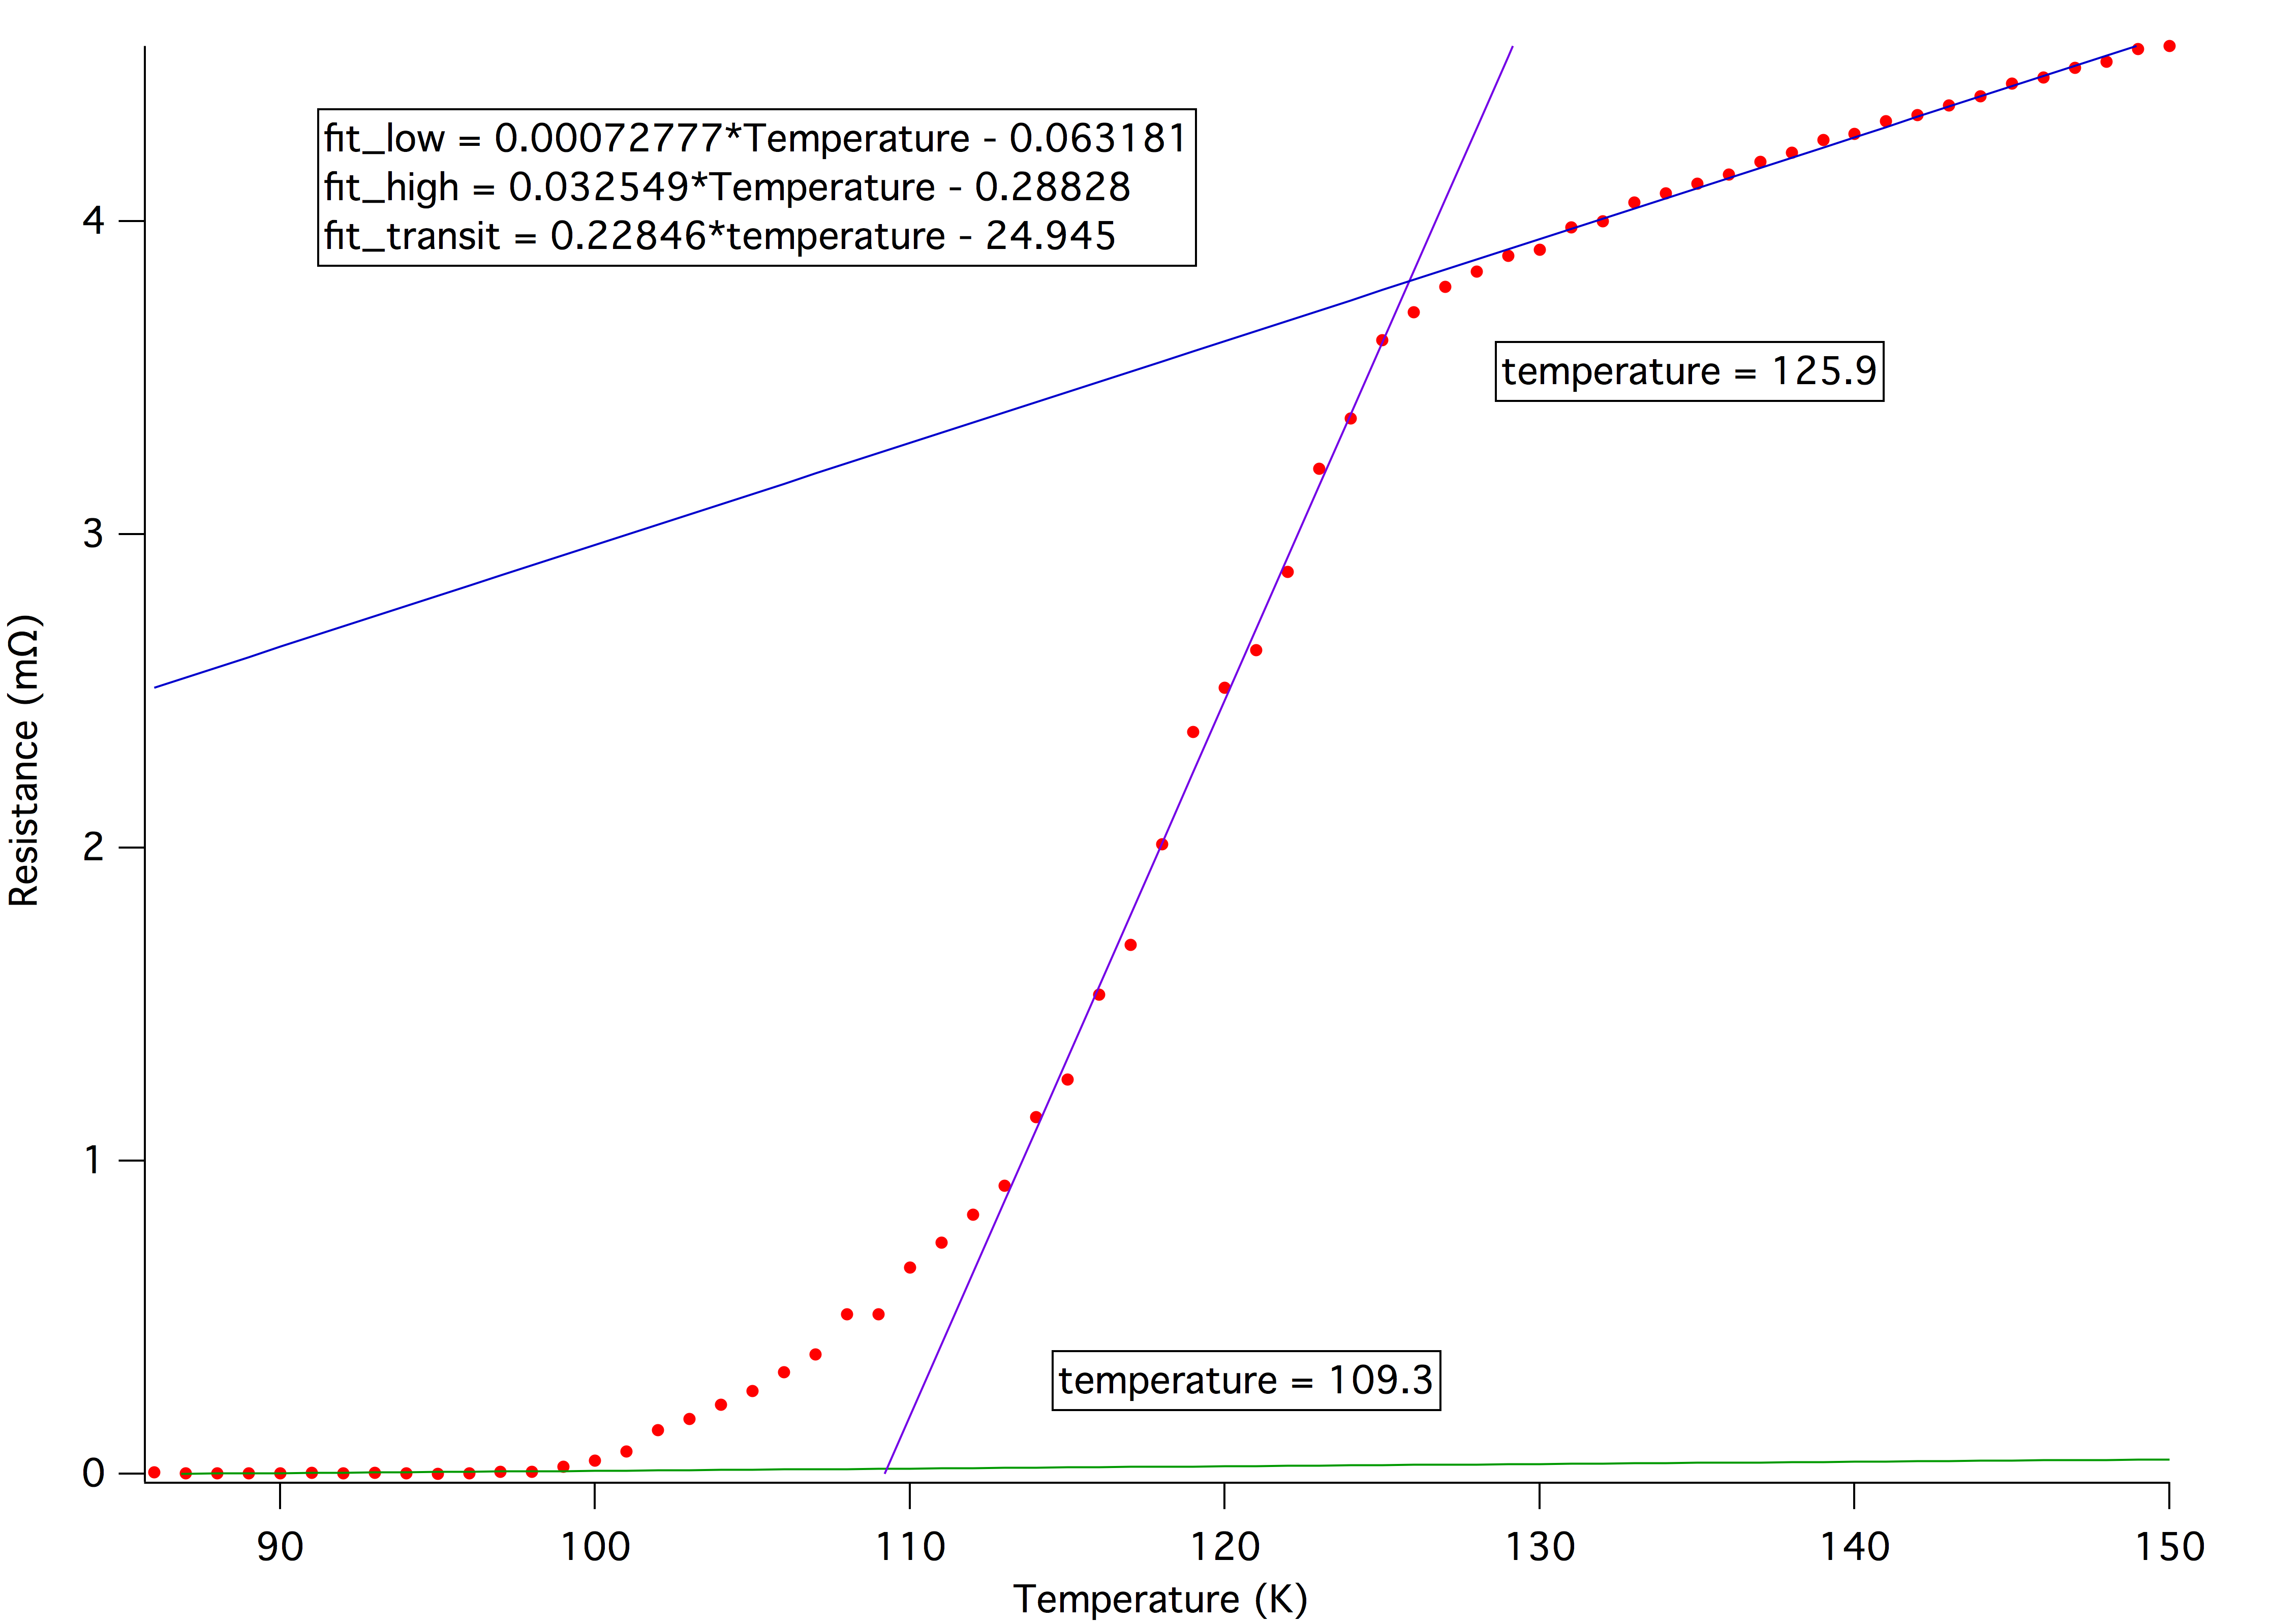

The table this chart was drawn from, first rows:
temp, v_th, r_heat
150, 3.76, 4.56
149, 3.79, 4.55
148, 3.83, 4.51
147, 3.86, 4.49
146, 3.9, 4.46
145, 3.93, 4.44
144, 3.97, 4.4
143, 4, 4.37
142, 4.04, 4.34
141, 4.07, 4.32
140, 4.11, 4.28
139, 4.14, 4.26
138, 4.18, 4.22
137, 4.21, 4.19
136, 4.25, 4.15
135, 4.28, 4.12
134, 4.32, 4.09
133, 4.35, 4.06
132, 4.39, 4
131, 4.42, 3.98
130, 4.46, 3.91
129, 4.49, 3.89
128, 4.53, 3.84
127, 4.56, 3.79
126, 4.6, 3.71
125, 4.63, 3.62
124, 4.67, 3.37
123, 4.7, 3.21
122, 4.74, 2.88
121, 4.77, 2.63
120, 4.81, 2.51
119, 4.84, 2.37
118, 4.88, 2.01
117, 4.91, 1.69
116, 4.95, 1.53
115, 4.99, 1.26
114, 5.02, 1.14
113, 5.06, 0.92
112, 5.09, 0.827
111, 5.13, 0.739
110, 5.16, 0.659
109, 5.2, 0.51
108, 5.23, 0.51
107, 5.27, 0.381
106, 5.3, 0.325
105, 5.34, 0.265
104, 5.37, 0.22
103, 5.41, 0.176
102, 5.44, 0.139
101, 5.48, 0.071
100, 5.52, 0.042
99, 5.56, 0.0231
98, 5.6, 0.00584
97, 5.64, 0.00584
96, 5.68, 0.00245
95, 5.72, 0.0000243
94, 5.75, 0.00173
93, 5.79, 0.00388
92, 5.83, 0.00113
91, 5.86, 0.00361
... 5 more rows
